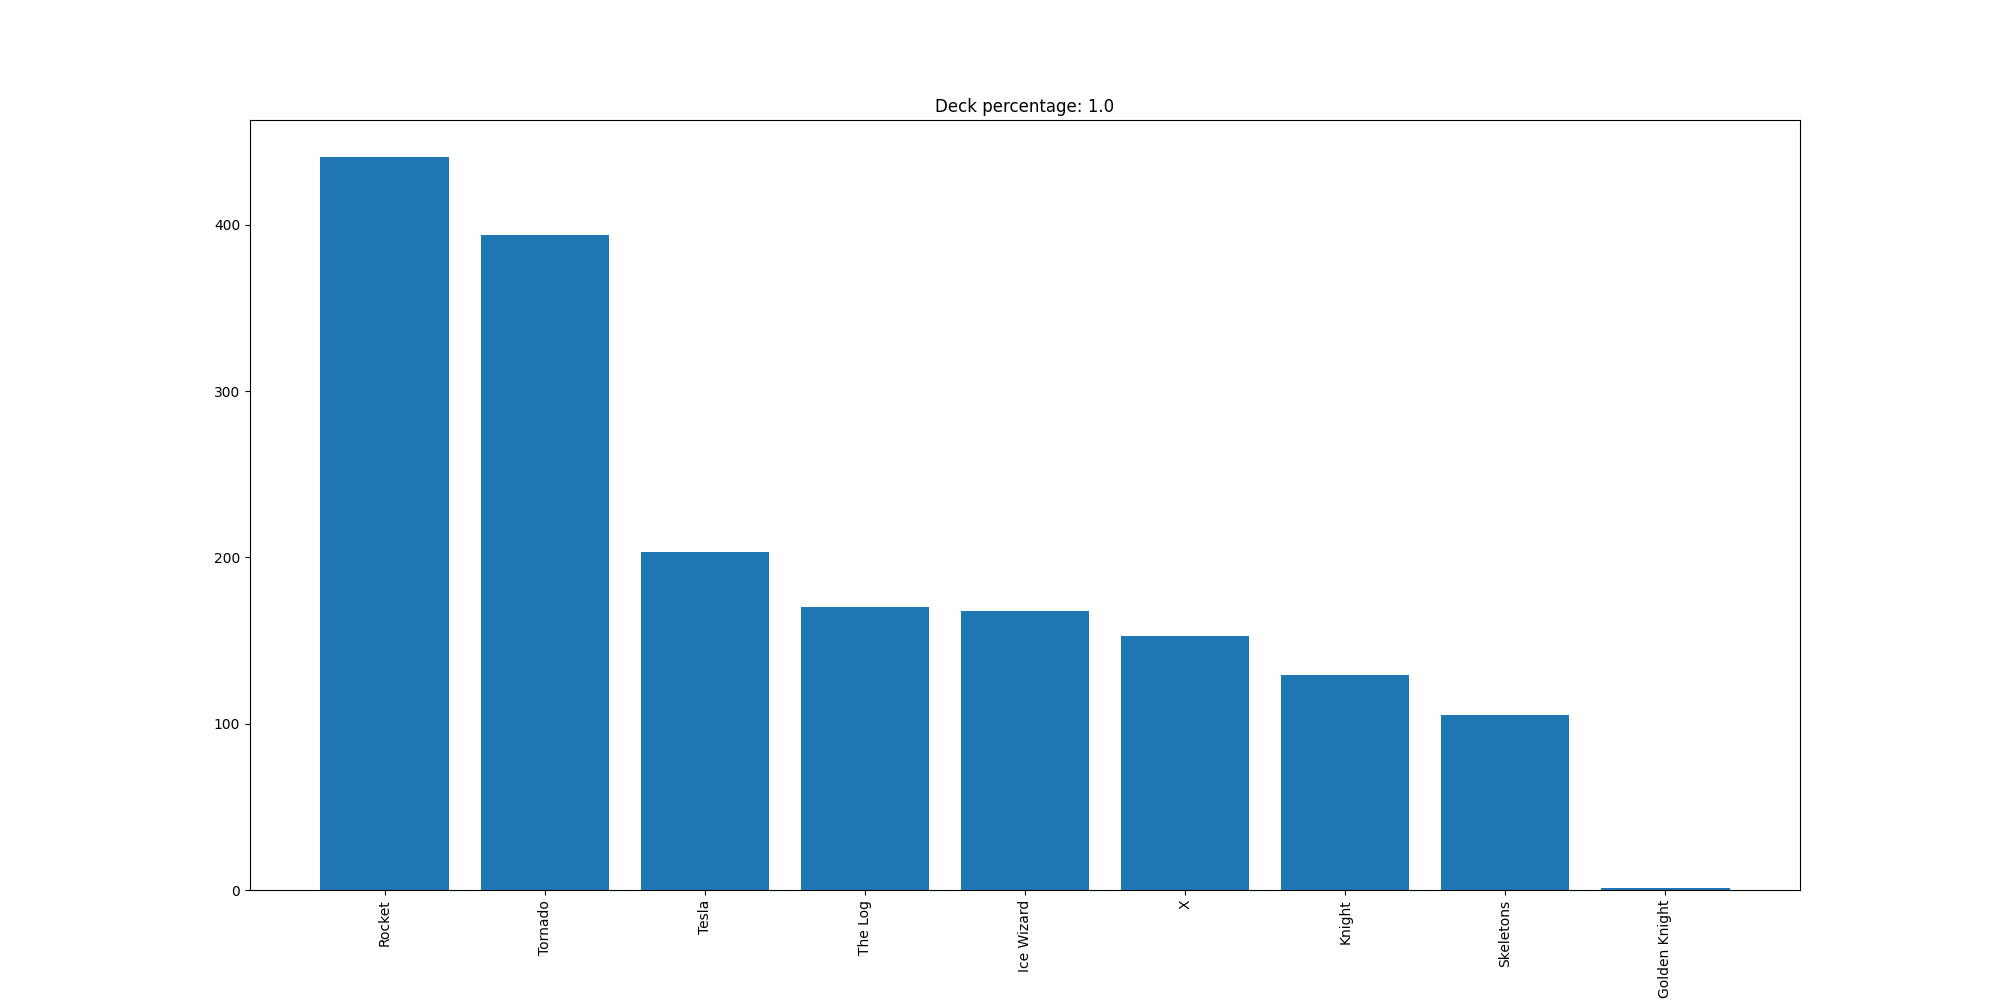

Data behind this chart, as committed beside it:
Rocket, 441
Tornado, 394
Tesla, 203
The Log, 170
Ice Wizard, 168
X, 153
Knight, 129
Skeletons, 105
Golden Knight, 1
